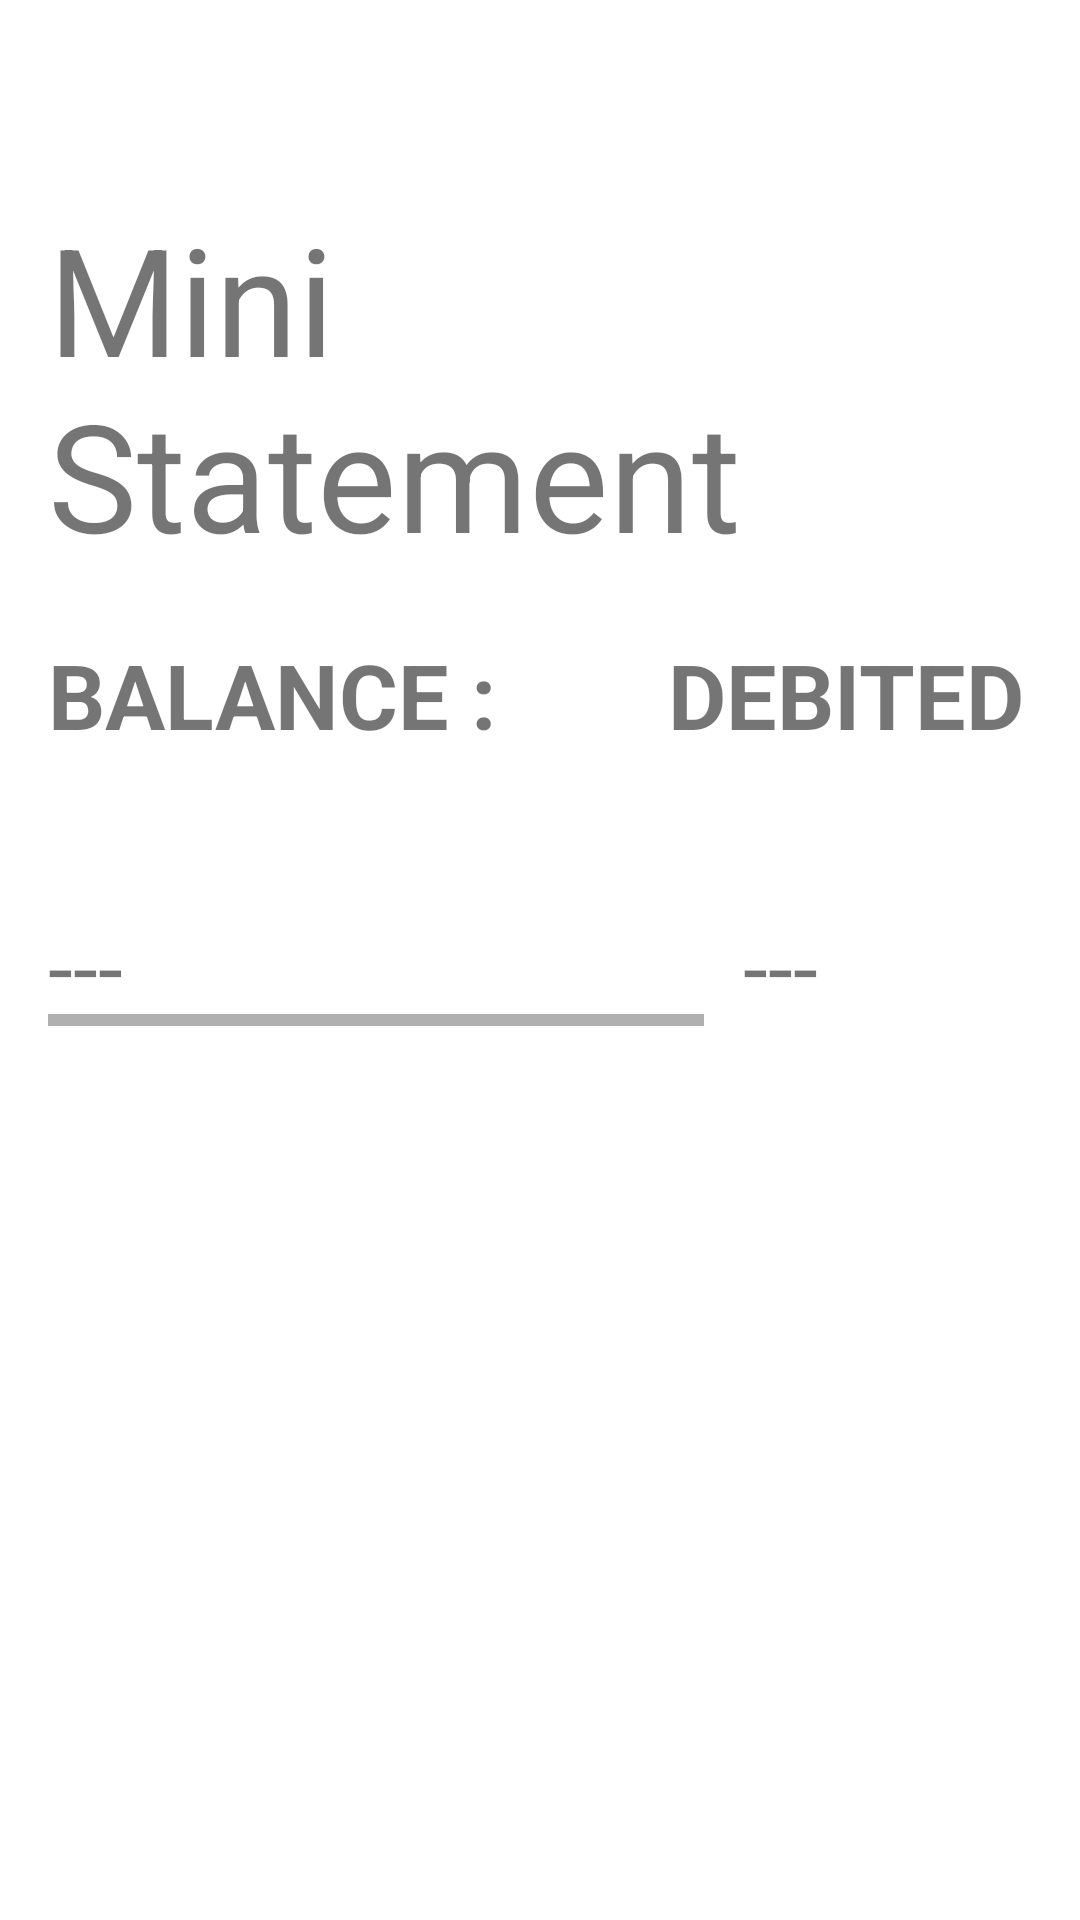

Android layout source for this screen:
<!-- AndroidManifest.xml: application theme Theme.Project1 -->
<!-- res/layout/activity_mini_statement.xml -->
<?xml version="1.0" encoding="utf-8"?>
<RelativeLayout xmlns:android="http://schemas.android.com/apk/res/android"
    xmlns:tools="http://schemas.android.com/tools"
    android:layout_width="wrap_content"
    android:layout_height="wrap_content"
    android:padding="16dp"
    tools:context=".miniStatement">

    <TextView
        android:id="@+id/miniTitle"
        android:layout_width="wrap_content"
        android:layout_height="wrap_content"
        android:layout_centerHorizontal="true"
        android:layout_marginTop="50dp"
        android:text="Mini Statement"
        android:textSize="50sp" />


    <androidx.core.widget.NestedScrollView
        android:layout_width="match_parent"
        android:layout_height="wrap_content"
        android:layout_below="@+id/miniTitle"
        android:layout_alignParentStart="true"
        android:layout_alignParentEnd="true"
        android:layout_marginTop="20dp">

        <HorizontalScrollView
            android:layout_width="match_parent"
            android:layout_height="match_parent">

            <RelativeLayout
                android:layout_width="match_parent"
                android:layout_height="wrap_content">


                <LinearLayout
                    android:id="@+id/timeLayout"
                    android:layout_width="wrap_content"
                    android:layout_height="wrap_content"
                    android:layout_marginStart="50dp"
                    android:layout_toEndOf="@+id/debitLayout"
                    android:orientation="horizontal">

                    <TextView
                        android:id="@+id/TitleTime"
                        android:layout_width="wrap_content"
                        android:layout_height="wrap_content"
                        android:text="TIME : "
                        android:textSize="30sp"
                        android:textStyle="bold" />
                </LinearLayout>


                <LinearLayout
                    android:id="@+id/debitLayout"
                    android:layout_width="wrap_content"
                    android:layout_height="wrap_content"
                    android:layout_marginStart="50dp"
                    android:layout_toEndOf="@+id/balanceLayout"
                    android:orientation="horizontal">

                    <TextView
                        android:id="@+id/TitleDebit"
                        android:layout_width="wrap_content"
                        android:layout_height="wrap_content"
                        android:text="DEBITED : "
                        android:textSize="30sp"
                        android:textStyle="bold" />
                </LinearLayout>

                <LinearLayout
                    android:id="@+id/balanceLayout"
                    android:layout_width="wrap_content"
                    android:layout_height="wrap_content"
                    android:layout_alignParentStart="true"
                    android:layout_alignParentTop="true"
                    android:orientation="horizontal">

                    <TextView
                        android:id="@+id/TitleBalance"
                        android:layout_width="wrap_content"
                        android:layout_height="wrap_content"
                        android:text="BALANCE : "
                        android:textSize="30sp"
                        android:textStyle="bold" />
                </LinearLayout>

                <LinearLayout
                    android:id="@+id/displayBalLayout"
                    android:layout_width="wrap_content"
                    android:layout_height="wrap_content"
                    android:layout_below="@+id/balanceLayout"
                    android:layout_alignParentStart="true"
                    android:layout_marginStart="0dp"
                    android:layout_marginTop="50dp">

                    <TextView
                        android:id="@+id/displayBalance"
                        android:layout_width="wrap_content"
                        android:layout_height="wrap_content"
                        android:text="---"
                        android:textSize="30sp" />
                </LinearLayout>


                <LinearLayout
                    android:id="@+id/displayDebitLayout"
                    android:layout_width="wrap_content"
                    android:layout_height="wrap_content"
                    android:layout_below="@+id/debitLayout"
                    android:layout_alignStart="@+id/debitLayout"
                    android:layout_marginStart="25dp"
                    android:layout_marginTop="50dp">

                    <TextView
                        android:id="@+id/displayDebit"
                        android:layout_width="wrap_content"
                        android:layout_height="wrap_content"
                        android:text="---"
                        android:textSize="30sp" />
                </LinearLayout>

                <LinearLayout
                    android:id="@+id/displayTimeLayout"
                    android:layout_width="wrap_content"
                    android:layout_height="wrap_content"
                    android:layout_below="@+id/timeLayout"
                    android:layout_alignStart="@+id/timeLayout"
                    android:layout_marginStart="4dp"
                    android:layout_marginTop="50dp">

                    <TextView
                        android:id="@+id/displayTime"
                        android:layout_width="wrap_content"
                        android:layout_height="wrap_content"
                        android:text="---"
                        android:textSize="30sp" />
                </LinearLayout>


            </RelativeLayout>
        </HorizontalScrollView>
    </androidx.core.widget.NestedScrollView>

</RelativeLayout>
<!-- resources referenced by this layout -->
<resources>
  <style name="Theme.Project1" parent="Theme.MaterialComponents.DayNight.DarkActionBar">
          
          <item name="colorPrimary">@color/black</item>
          <item name="colorPrimaryVariant">@color/purple_700</item>
          <item name="colorOnPrimary">@color/white</item>
          
          <item name="colorSecondary">#A2A2A2</item>
          <item name="colorSecondaryVariant">@color/teal_200</item>
          <item name="colorOnSecondary">@color/black</item>
          
          <item name="android:statusBarColor" tools:targetApi="l">#A09D9D</item>
          
      </style>
  <color name="black">#FF000000</color>
  <color name="purple_700">#FF3700B3</color>
  <color name="white">#FFFFFFFF</color>
  <color name="teal_200">#FF03DAC5</color>
</resources>
